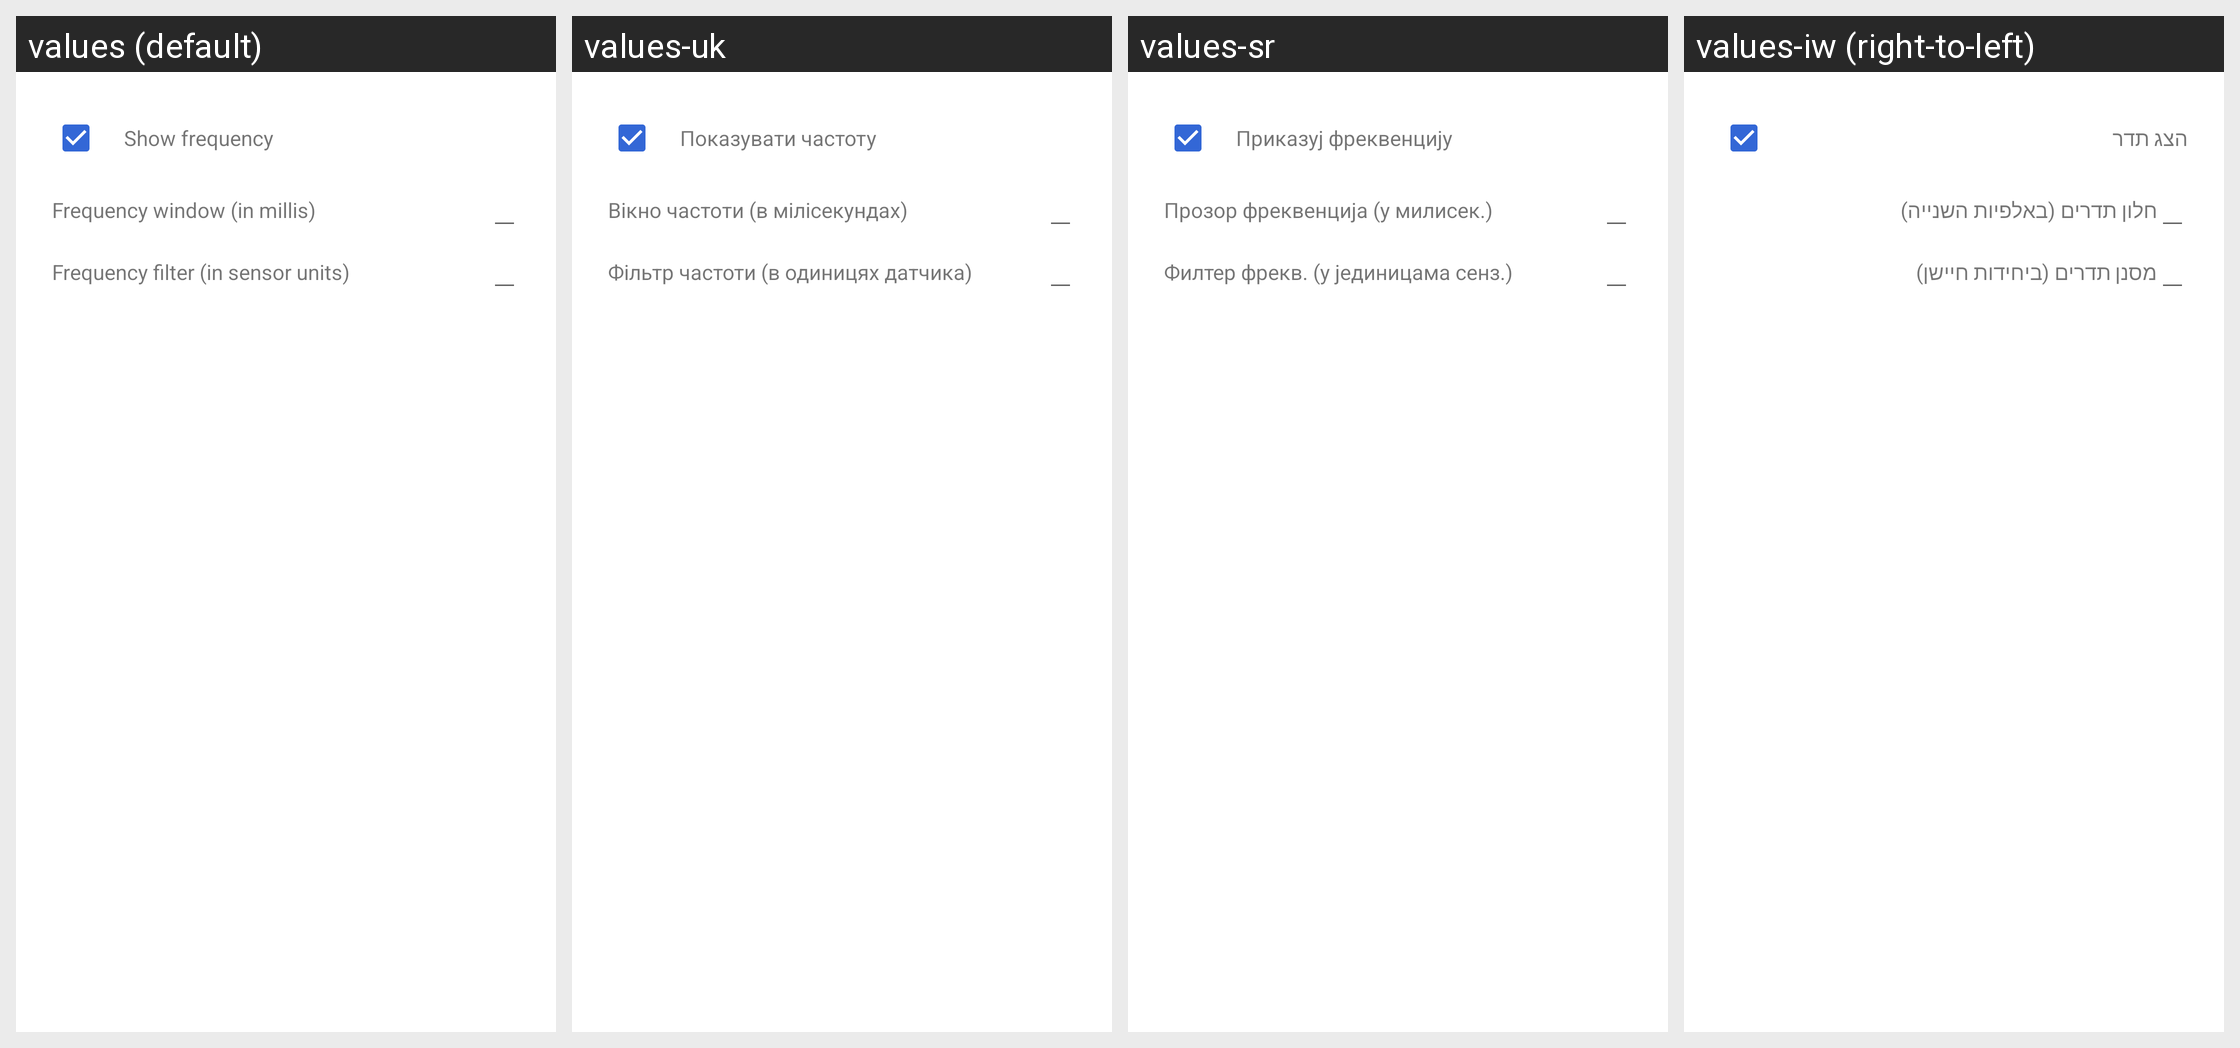

The Android screen above is rendered under several locales of the same app. Produce the string resources it draws, with the default and per-locale values.
Android screen res/layout/frequency_options.xml rendered under 4 locales, left to right: values (default), values-uk, values-sr, values-iw (right-to-left). Device: Nexus 5 (rendered at 1080×1920; each locale shown at half size, 540×960, under a caption strip naming it); theme AppTheme.
Other locales in the repository, not shown: values-ar, values-bg, values-bs-rBA, values-ca, values-cs, values-da, values-de, values-el, values-en-rAU, values-en-rGB, values-en-rIN, values-es, values-es-rUS, values-fi, values-fr, values-hi, values-hr, values-hu, values-in, values-it, values-ja, values-ko, values-lt, values-lv, values-nb, values-nl, values-pl, values-pt, values-pt-rBR, values-pt-rPT, values-ro, values-ru, values-sk, values-sl, values-sv, values-th, values-tl, values-tr, values-vi, values-zh-rCN, values-zh-rHK, values-zh-rTW.
Strings drawn on this screen, with the default value and each locale's value (text and hints the layout hard-codes, and strings that could not be matched under every locale, appear in the picture but are not listed):

enable_frequency_checkbox_label
  values: Show frequency
  values-uk: Показувати частоту
  values-sr: Приказуј фреквенцију
  values-iw: הצג תדר

frequency_window_option_label
  values: Frequency window (in millis)
  values-uk: Вікно частоти (в мілісекундах)
  values-sr: Прозор фреквенција (у милисек.)
  values-iw: חלון תדרים (באלפיות השנייה)

frequency_filter_option_label
  values: Frequency filter (in sensor units)
  values-uk: Фільтр частоти (в одиницях датчика)
  values-sr: Филтер фрекв. (у јединицама сенз.)
  values-iw: מסנן תדרים (ביחידות חיישן)
